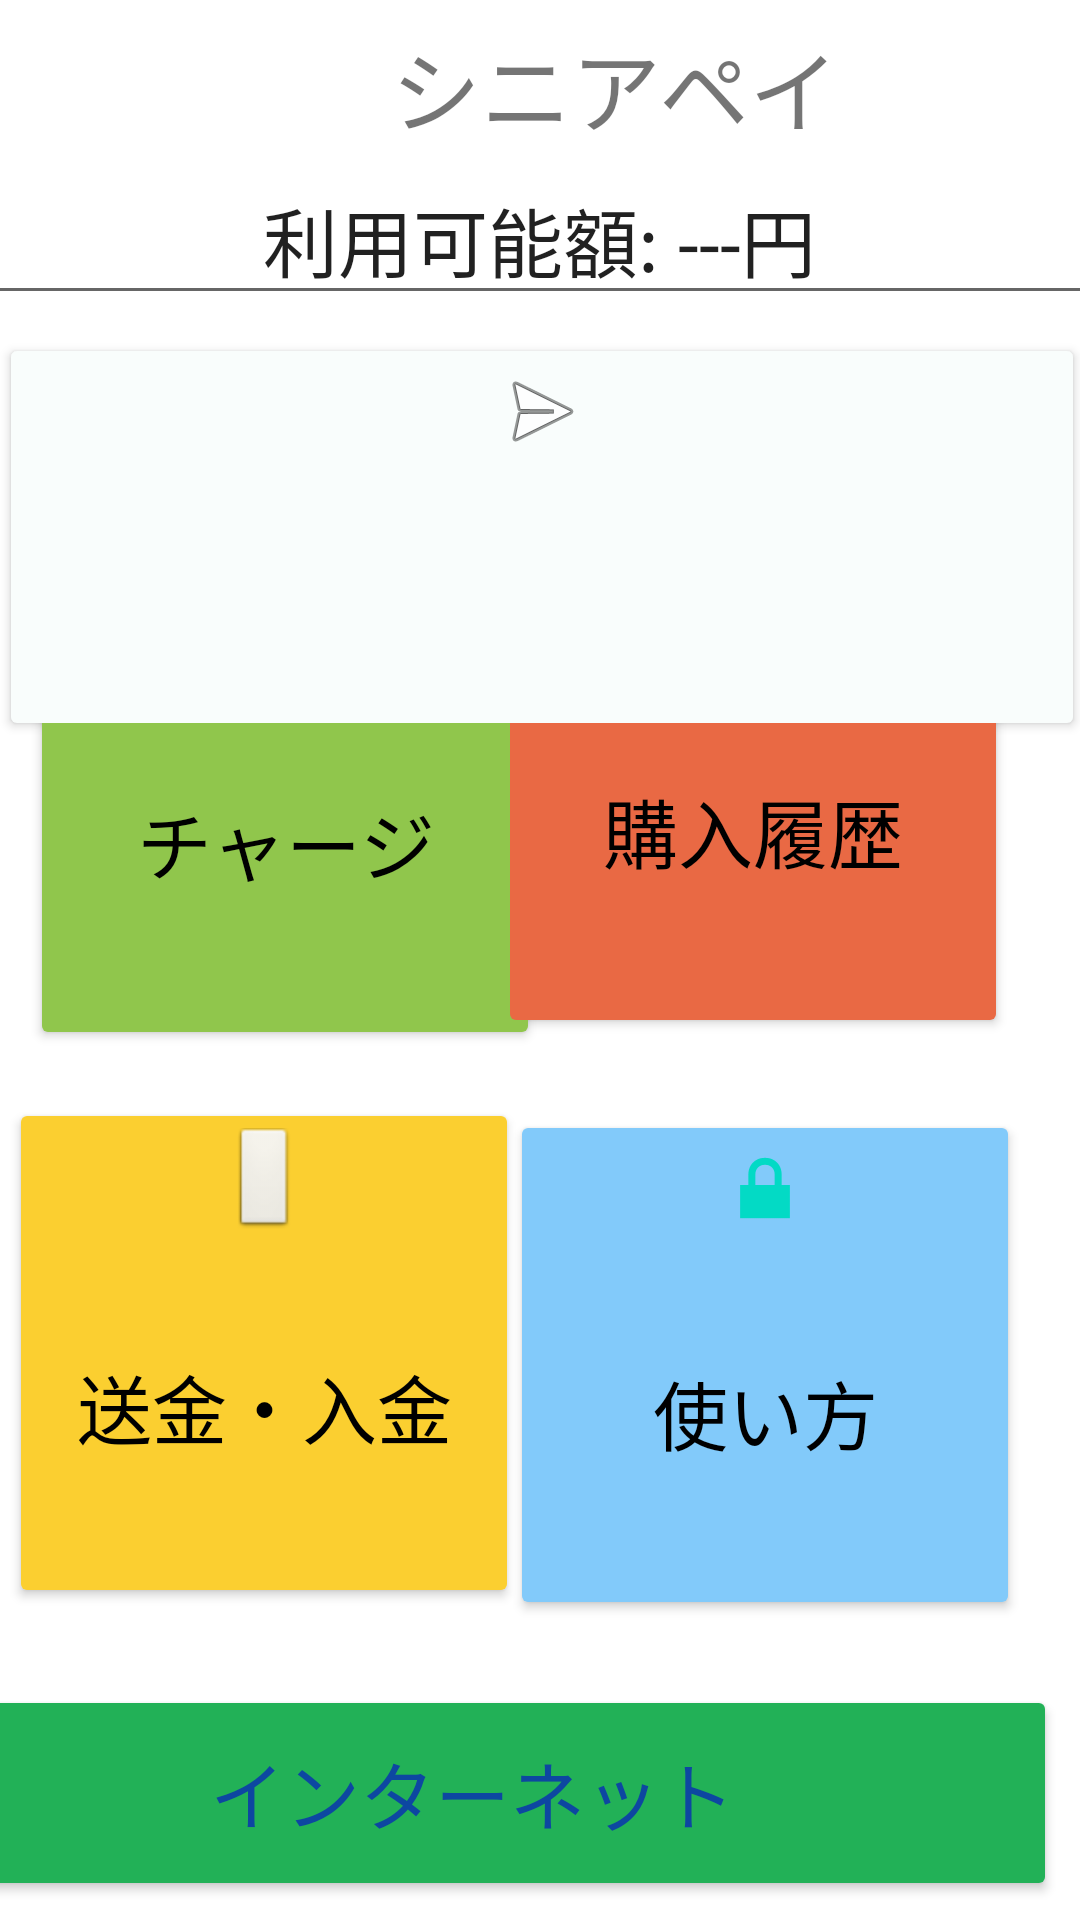

Produce the Android XML layout that renders to this screen, including the resource entries it uses.
<!-- AndroidManifest.xml: application theme Theme.SeniorPay -->
<!-- res/layout/activity_main.xml -->
<?xml version="1.0" encoding="utf-8"?>
<androidx.constraintlayout.widget.ConstraintLayout xmlns:android="http://schemas.android.com/apk/res/android"
    xmlns:app="http://schemas.android.com/apk/res-auto"
    xmlns:tools="http://schemas.android.com/tools"
    android:layout_width="match_parent"
    android:layout_height="match_parent"
    tools:context=".MainActivity">

    <TextView
        android:id="@+id/title"
        android:layout_width="410dp"
        android:layout_height="50dp"
        android:gravity="center"
        android:text="@string/title"
        android:textSize="30sp"
        app:layout_constraintBottom_toBottomOf="parent"
        app:layout_constraintEnd_toEndOf="parent"
        app:layout_constraintHorizontal_bias="0.0"
        app:layout_constraintStart_toStartOf="parent"
        app:layout_constraintTop_toTopOf="parent"
        app:layout_constraintVertical_bias="0.007" />
    
    <Button
        android:id="@+id/charge"
        android:layout_width="170dp"
        android:layout_height="170dp"
        android:layout_marginStart="20dp"
        android:layout_marginEnd="16dp"
        android:layout_marginBottom="16dp"
        android:text="@string/charge"
        android:textColor="@color/black"
        app:backgroundTint="#90C64C"
        android:drawableTop="@android:drawable/btn_star_big_on"
        android:textSize="25sp"
        app:layout_constraintBottom_toTopOf="@+id/transfer"
        app:layout_constraintEnd_toStartOf="@+id/history"
        app:layout_constraintHorizontal_bias="0.25"
        app:layout_constraintStart_toStartOf="parent" />

    <Button
        android:id="@+id/history"
        android:layout_width="170dp"
        android:layout_height="170dp"
        android:layout_marginEnd="24dp"
        android:layout_marginBottom="24dp"
        android:drawableTop="@android:drawable/ic_dialog_map"
        android:text="@string/history"
        android:textSize="25sp"
        android:textColor="@color/black"
        app:backgroundTint="#E96944"
        app:layout_constraintBottom_toTopOf="@+id/how_to_use"
        app:layout_constraintEnd_toEndOf="parent" />

    <Button
        android:id="@+id/transfer"
        android:layout_width="170dp"
        android:layout_height="170dp"
        android:layout_marginStart="16dp"
        android:layout_marginEnd="16dp"
        android:layout_marginBottom="104dp"
        android:textSize="25sp"
        android:drawableTop="@android:drawable/btn_default_small"
        android:text="@string/transfer_money"
        android:textColor="@color/black"
        app:backgroundTint="#FBCF30"
        app:layout_constraintBottom_toBottomOf="parent"
        app:layout_constraintEnd_toStartOf="@+id/how_to_use"
        app:layout_constraintHorizontal_bias="0.411"
        app:layout_constraintStart_toStartOf="parent" />

    <Button
        android:id="@+id/how_to_use"
        android:layout_width="170dp"
        android:layout_height="170dp"
        android:layout_marginEnd="20dp"
        android:layout_marginBottom="100dp"
        android:drawableTop="@android:drawable/ic_lock_lock"
        android:text="@string/how_to_use"
        android:textSize="25sp"
        android:textColor="@color/black"
        app:backgroundTint="#82CAFA"
        app:layout_constraintBottom_toBottomOf="parent"
        app:layout_constraintEnd_toEndOf="parent" />

    <Button
        android:id="@+id/payment"
        android:layout_width="362dp"
        android:layout_height="136dp"
        android:layout_marginTop="16dp"
        android:layout_marginBottom="16dp"
        android:drawableTop="@android:drawable/ic_menu_send"
        android:gravity="center_horizontal"
        app:layout_constraintBottom_toBottomOf="parent"
        app:layout_constraintEnd_toEndOf="parent"
        app:backgroundTint="#F9FDFC"
        app:layout_constraintHorizontal_bias="0.489"
        app:layout_constraintStart_toStartOf="parent"
        app:layout_constraintTop_toBottomOf="@+id/title"
        app:layout_constraintVertical_bias="0.098" />

    <Button
        android:id="@+id/google"
        android:layout_width="390dp"
        android:layout_height="72dp"
        android:layout_marginEnd="8dp"
        android:text="@string/internet"
        android:textColor="#0D47A1"
        android:textSize="25sp"
        app:backgroundTint="#22B157"
        app:layout_constraintBottom_toBottomOf="parent"
        app:layout_constraintEnd_toEndOf="parent"
        app:layout_constraintTop_toTopOf="parent"
        app:layout_constraintVertical_bias="0.989"

    tools:ignore="MissingConstraints" />

    <EditText
        android:id="@+id/all_price"
        android:layout_width="376dp"
        android:layout_height="49dp"
        android:ems="10"
        android:textSize="25sp"
        android:gravity="center"
        android:inputType="textPersonName"
        android:text="@string/money"
        app:layout_constraintBottom_toBottomOf="@+id/google"
        app:layout_constraintEnd_toEndOf="parent"
        app:layout_constraintHorizontal_bias="0.542"
        app:layout_constraintStart_toStartOf="parent"
        app:layout_constraintTop_toTopOf="parent"
        app:layout_constraintVertical_bias="0.096"
        android:autofillHints=""
        tools:ignore="LabelFor" />


</androidx.constraintlayout.widget.ConstraintLayout>
<!-- resources referenced by this layout -->
<resources>
  <color name="black">#FF000000</color>
  <string name="charge">チャージ</string>
  <string name="history">購入履歴</string>
  <string name="how_to_use">使い方</string>
  <string name="internet">インターネット</string>
  <string name="money">利用可能額: ---円</string>
  <string name="title">シニアペイ</string>
  <string name="transfer_money">送金・入金</string>
  <style name="Theme.SeniorPay" parent="Theme.MaterialComponents.DayNight.DarkActionBar">
          
          <item name="colorPrimary">@color/purple_500</item>
          <item name="colorPrimaryVariant">@color/purple_700</item>
          <item name="colorOnPrimary">@color/white</item>
          
          <item name="colorSecondary">@color/teal_200</item>
          <item name="colorSecondaryVariant">@color/teal_700</item>
          <item name="colorOnSecondary">@color/black</item>
          
          <item name="android:statusBarColor" tools:targetApi="21">?attr/colorPrimaryVariant</item>
          
      </style>
  <color name="purple_500">#FF6200EE</color>
  <color name="purple_700">#FF3700B3</color>
  <color name="white">#FFFFFFFF</color>
  <color name="teal_200">#FF03DAC5</color>
  <color name="teal_700">#FF018786</color>
</resources>
